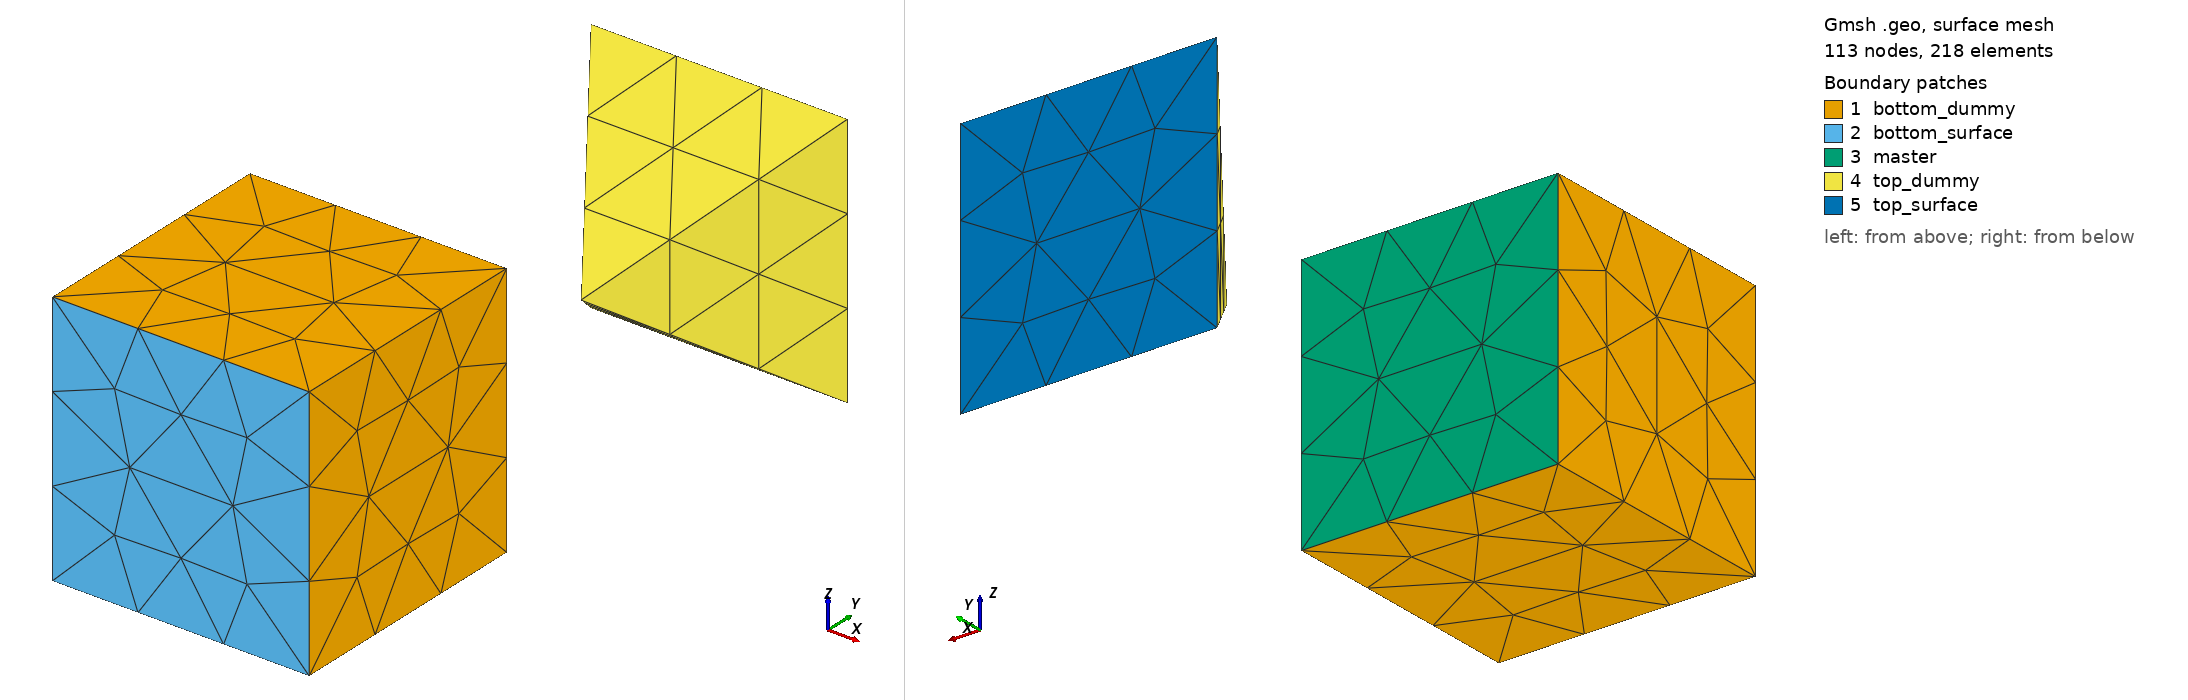

Gmsh geometry script, surface-meshed: 113 nodes, 218 surface elements. Boundary patches (legend numbers): 1 bottom_dummy, 2 bottom_surface, 3 master, 4 top_dummy, 5 top_surface. Left view from above one corner, right view from below the opposite corner. Legend entries are the model's physical surfaces. The drawing asked Gmsh for element sizes between 1% and 20% of the model's largest extent; the script's own settings can give other sizes.

=== tetrahedra.geo (drawn) ===
cl1 = 4;
off = 0.;
Point(1) = {-0.5, -0.5, -0.5, cl1};
Point(2) = {-0.5, 0.5, -0.5, cl1};
Point(3) = {0.5, 0.5, -0.5, cl1};
Point(4) = {0.5, -0.5, -0.5, cl1};
Point(5) = {0.25, 1.2, 0 + off, cl1};
Point(6) = {0.75, 1.9, -0.5 + off, cl1};
Point(7) = {-0.25, 1.9, -0.5 + off, cl1};
Point(11) = {-0.5, -0.5, 0.5, cl1};
Point(12) = {-0.5, 0.5, 0.5, cl1};
Point(13) = {0.5, 0.5, 0.5, cl1};
Point(14) = {0.5, -0.5, 0.5, cl1};
Point(26) = {0.75, 1.9, 0.5 + off, cl1};
Point(27) = {-0.25, 1.9, 0.5 + off, cl1};
Line(1) = {1, 4};
Line(2) = {4, 3};
Line(3) = {3, 2};
Line(4) = {2, 1};
Line(5) = {5, 6};
Line(6) = {6, 7};
Line(7) = {7, 5};
Line(11) = {11, 14};
Line(12) = {14, 13};
Line(13) = {13, 12};
Line(14) = {12, 11};
Line(15) = {14, 4};
Line(16) = {13, 3};
Line(17) = {11, 1};
Line(18) = {12, 2};
Line(19) = {27, 26};
Line(20) = {26, 26};
Line(21) = {26, 6};
Line(22) = {27, 7};
Line(23) = {26, 5};
Line(24) = {27, 5};
Line Loop(26) = {12, 16, -2, -15};
Plane Surface(26) = {26};
Line Loop(28) = {1, 2, 3, 4};
Plane Surface(28) = {28};
Line Loop(30) = {17, -4, -18, 14};
Plane Surface(30) = {30};
Line Loop(32) = {11, 12, 13, 14};
Plane Surface(32) = {32};
Line Loop(34) = {15, -1, -17, 11};
Plane Surface(34) = {34};
Line Loop(36) = {16, 3, -18, -13};
Plane Surface(36) = {36};
Line Loop(38) = {5, -21, 23};
Plane Surface(38) = {38};
Line Loop(40) = {24, -23, -19};
Plane Surface(40) = {40};
Line Loop(42) = {24, -7, -22};
Plane Surface(42) = {42};
Line Loop(44) = {5, 6, 7};
Plane Surface(44) = {44};
Line Loop(46) = {21, 6, -22, 19};
Plane Surface(46) = {46};
Surface Loop(48) = {38, 44, 46, 42, 40};
Volume(48) = {48};
Surface Loop(50) = {36, 26, 32, 34, 28, 30};
Volume(50) = {50};
Physical Surface("top_surface") = {46};
Physical Surface("bottom_surface") = {34};
Physical Surface("bottom_dummy") = {30, 32, 26, 28};
Physical Surface("top_dummy") = {40, 38, 44, 42};
Physical Surface("master") = {36};
Physical Volume("top_body") = {48};
Physical Volume("bottom_body") = {50};
